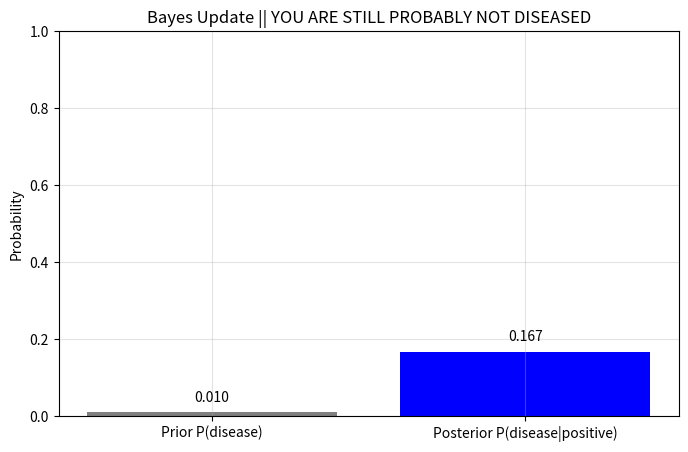

Generate this figure with matplotlib:
"""
MEDICAL TEST SCENARIO - TONIGHT'S PRACTICE
Complete this script. All imports and functions are provided.
You just fill in the 5 missing lines marked with TODO.
"""

import numpy as np
import matplotlib.pyplot as plt

# ============================================
# GIVEN DATA (Real medical statistics)
# ============================================

# Prior: P(Disease) = 1% of population has the disease
p_disease = 0.01

# Prior: P(No Disease) = 99% don't have it
p_no_disease = 0.99

# Likelihood: P(Positive | Disease) = Test catches 99% of true cases
p_positive_given_disease = 0.99

# Likelihood: P(Positive | No Disease) = 5% false positive rate
p_positive_given_no_disease = 0.05

# ============================================
# YOUR TASK: Calculate P(Disease | Positive)
# ============================================
# Use Bayes' Rule:
# 
# P(Disease | Positive) = P(Positive | Disease) × P(Disease) 
#                         ───────────────────────────────────
#                              P(Positive)
#
# Where P(Positive) = P(Positive|Disease)×P(Disease) + P(Positive|No Disease)×P(No Disease)

# TODO 1: Calculate numerator = P(Positive|Disease) × P(Disease)
numerator = p_positive_given_disease * p_disease  # <-- REPLACE None with the correct calculation

# TODO 2: Calculate evidence = P(Positive)
# This is the TOTAL probability of testing positive (from both sick and healthy people)
evidence = p_disease * p_positive_given_disease + p_no_disease * p_positive_given_no_disease  # <-- REPLACE None with the correct calculation

# TODO 3: Apply Bayes' Rule
p_disease_given_positive = numerator / evidence  # <-- REPLACE None with numerator / evidence

# ============================================
# VISUALIZATION (Automatically shows your answer)
# ============================================

# TODO 4: Create a bar chart comparing prior vs posterior
# Use plt.bar() with categories ['Prior P(Disease)', 'Posterior P(Disease|Positive)']
# Values should be [p_disease, p_disease_given_positive]
# Add colors: 'gray' for prior, 'blue' for posterior
# Add ylabel 'Probability', title 'Bayes Update', and plt.show()

# Your code here (5-8 lines)
print('TIME TO VISUALIZE ;) \n' \
'==========================')
plt.figure(figsize=(8, 5))
bars = plt.bar(['Prior P(disease)', 'Posterior P(disease|positive)'], [p_disease, p_disease_given_positive], color=['gray', 'blue'])
plt.ylabel('Probability')
plt.title('Bayes Update || YOU ARE STILL PROBABLY NOT DISEASED')
plt.ylim(0, 1)
plt.grid(True, alpha=0.35)
for bar, prob in zip(bars, [p_disease, p_disease_given_positive]):
    plt.text(bar.get_x() + bar.get_width()/2, bar.get_height() + 0.02, 
             f'{prob:.3f}', ha='center', va='bottom')
plt.show()

# TODO 5: Print interpretation
print(f"Prior probability of disease: {p_disease:.2%}")
print(f"Posterior probability given positive test: {p_disease_given_positive:.2%}")
print()
print("INTERPRETATION:")
# TODO: Write a one-sentence explanation of why the posterior is not 99%
# (Even though the test is 99% accurate, the disease is rare)
print("Even though the test is 99% accurate, only 16.667% of positive tests actually have the disease because the high " \
"number of people without the disease is so large that even a small false positive rate creates a large number of " \
"false alarms compared to real positive cases.")

# ============================================
# BONUS (Optional - only if you finish early)
# ============================================

# BONUS 1: What if the disease was more common? 
# Change p_disease to 0.10 (10%) and re-run. How does p_disease_given_positive change?
# Write your prediction before running.
# P(disease | positive) will increase by  because the proportion of positive real cases to false positives will be higher.

# BONUS 2: What if the test was more specific?
# Change p_positive_given_no_disease to 0.01 (1% false positive) and re-run with p_disease=0.01
# P(disease | positive) will increase because the proportion of false alarms to real positives will fall.

# ============================================
# ANSWERS (Check yourself here - no peeking until done)
# ============================================

# Expected output when done:
# Prior probability of disease: 1.00%
# Posterior probability given positive test: 16.67%
# 
# Interpretation: Even with a 99% accurate test, only ~17% of positive tests 
# are true positives because the disease is rare (1% prevalence). 
# The 5% false positive rate on the 99% healthy population creates many false alarms.

# Correct code:
# numerator = p_positive_given_disease * p_disease  # 0.99 * 0.01 = 0.0099
# evidence = (p_positive_given_disease * p_disease) + (p_positive_given_no_disease * p_no_disease)  # 0.0099 + 0.0495 = 0.0594
# p_disease_given_positive = numerator / evidence  # 0.0099 / 0.0594 = 0.1667

# Bar chart code:
# plt.bar(['Prior P(Disease)', 'Posterior P(Disease|Positive)'], 
#         [p_disease, p_disease_given_positive], 
#         color=['gray', 'blue'])
# plt.ylabel('Probability')
# plt.title('Bayes Update: How a Positive Test Changes Belief')
# plt.ylim(0, 1)
# plt.show()
